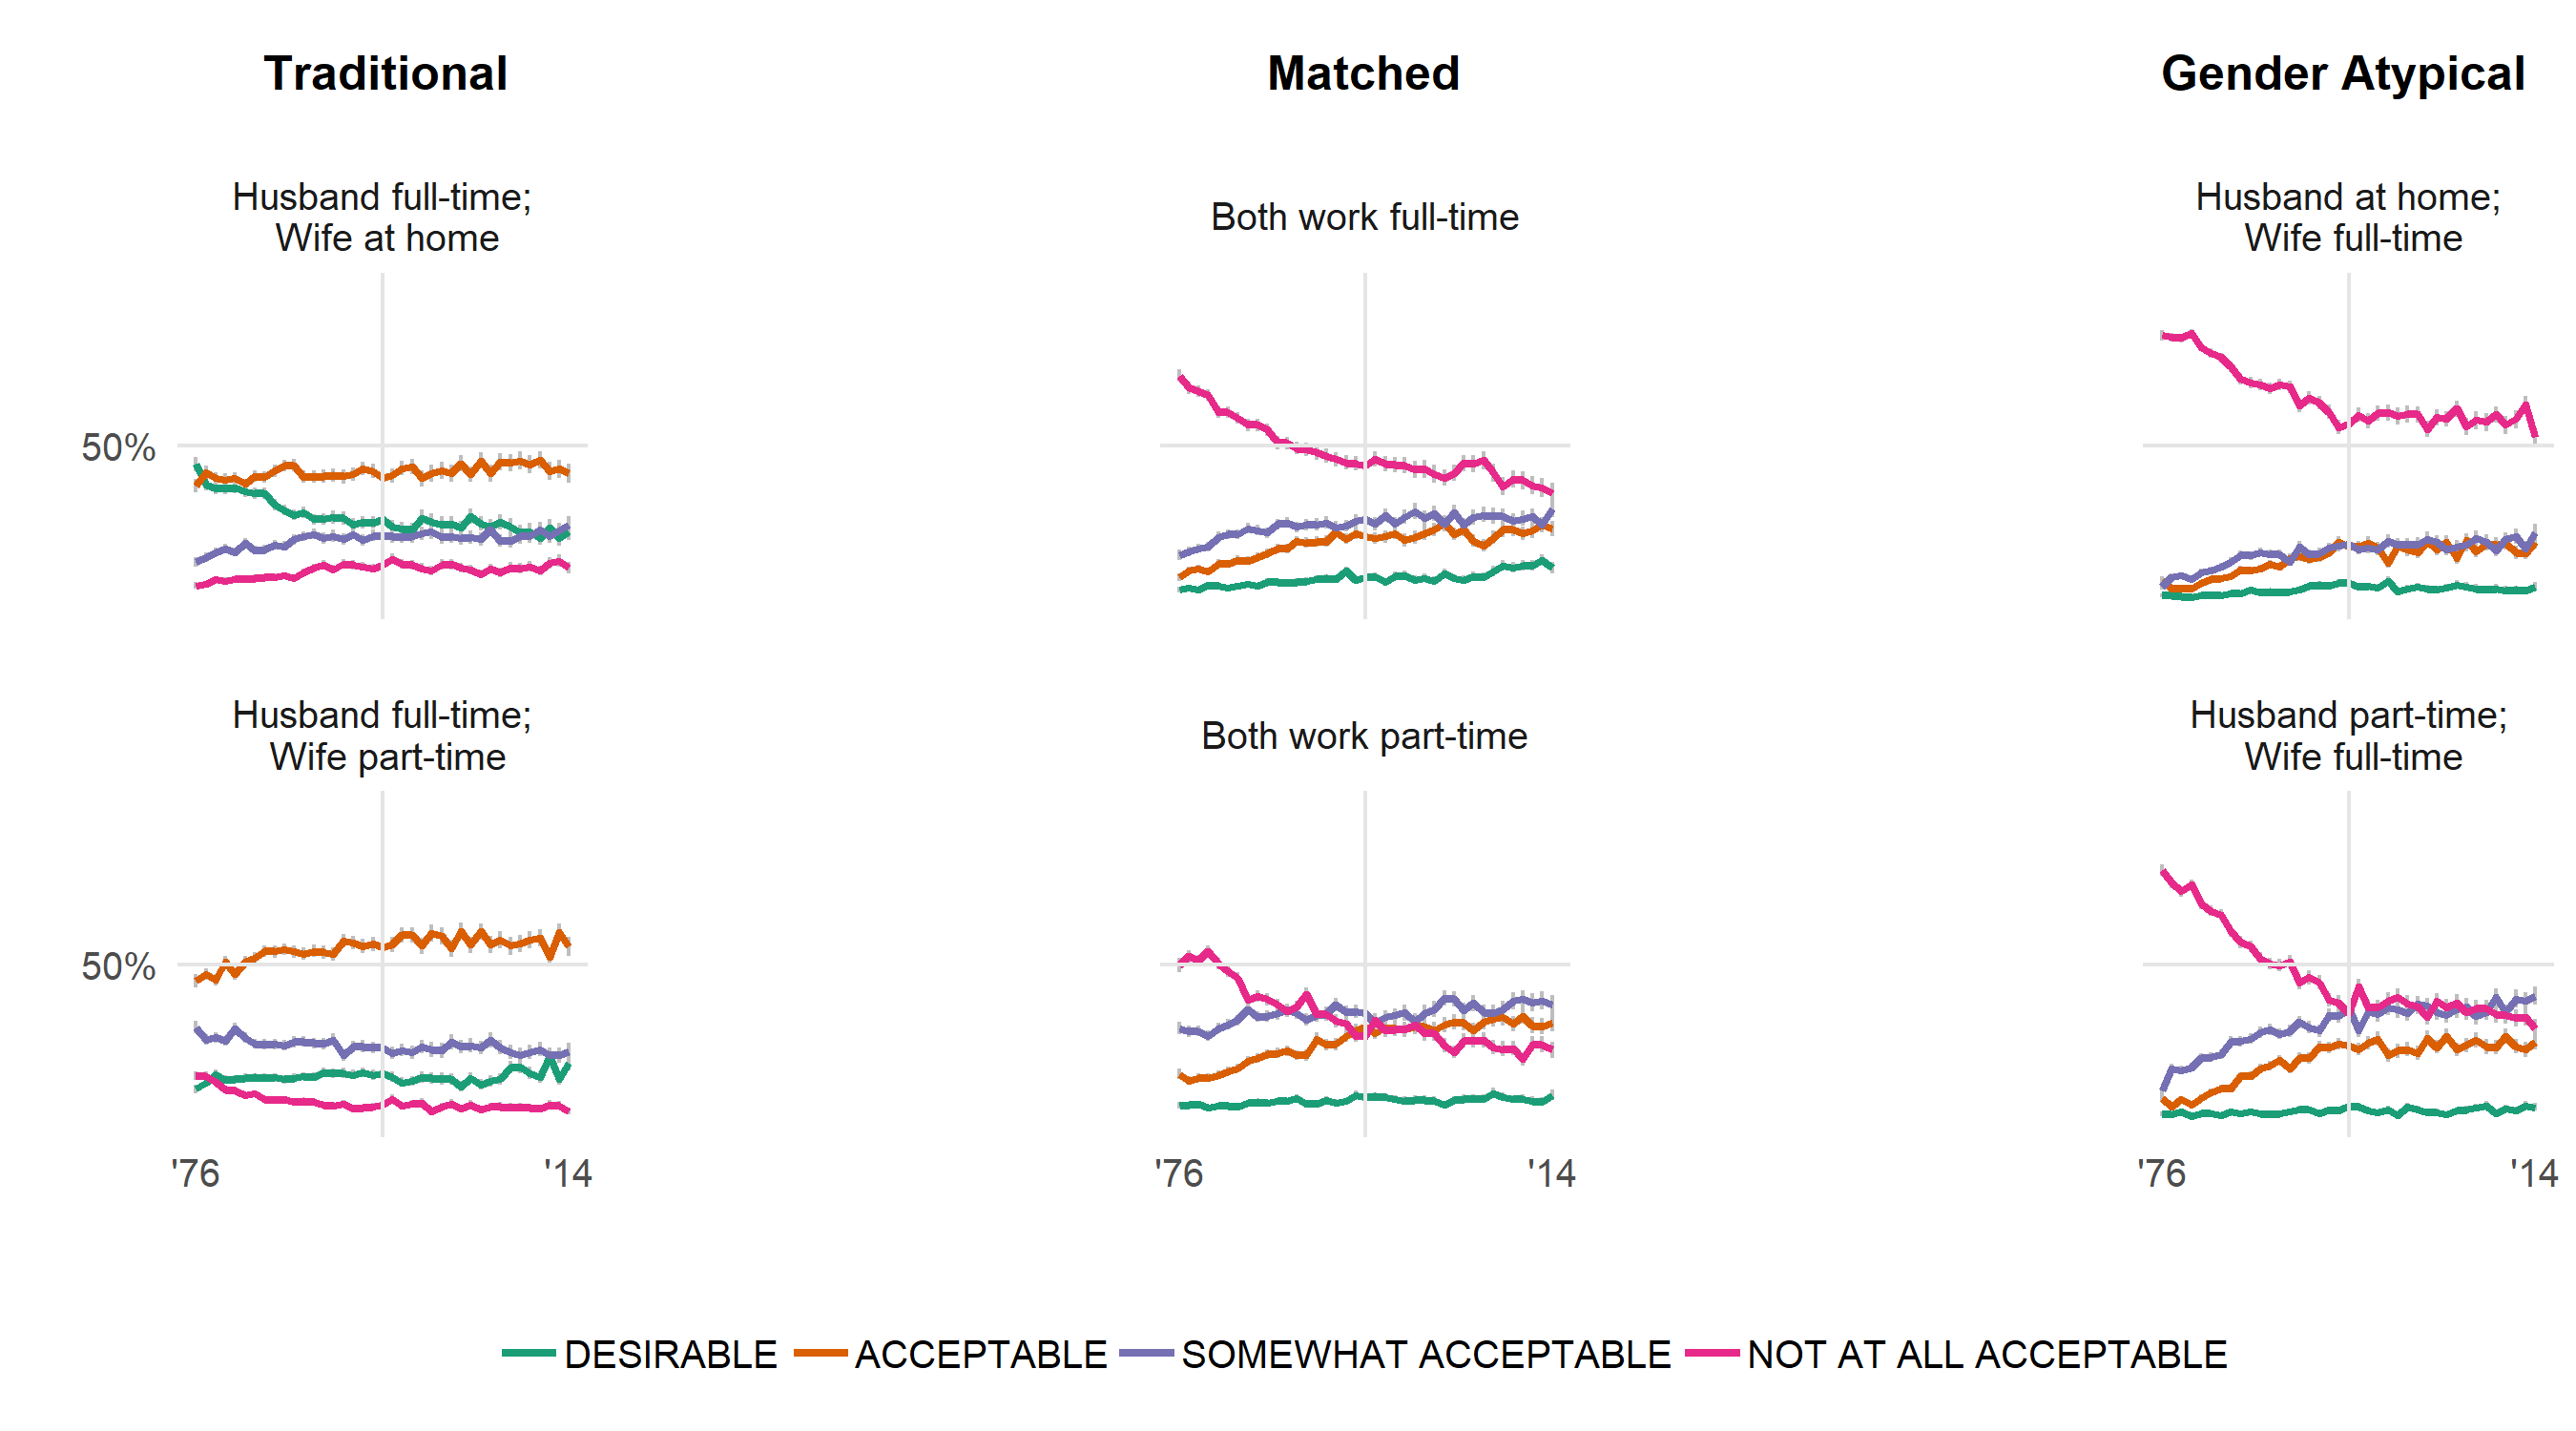

Values plotted in this chart, from the file beside it:
, x, response.level, predicted, std.error, conf.low, conf.high, dol
1:1, 1976, DESIRABLE, 0.4417, 0.04632, 0.4194, 0.4642, hfw0
1:2, 1977, DESIRABLE, 0.3769, 0.04162, 0.3579, 0.3962, hfw0
1:3, 1978, DESIRABLE, 0.3646, 0.03855, 0.3473, 0.3823, hfw0
1:4, 1979, DESIRABLE, 0.3638, 0.04024, 0.3458, 0.3823, hfw0
1:5, 1980, DESIRABLE, 0.366, 0.04052, 0.3478, 0.3846, hfw0
1:6, 1981, DESIRABLE, 0.355, 0.03913, 0.3376, 0.3727, hfw0
1:7, 1982, DESIRABLE, 0.3494, 0.03946, 0.332, 0.3672, hfw0
1:8, 1983, DESIRABLE, 0.3479, 0.04087, 0.33, 0.3663, hfw0
1:9, 1984, DESIRABLE, 0.3116, 0.04247, 0.294, 0.3297, hfw0
1:10, 1985, DESIRABLE, 0.2952, 0.04326, 0.2779, 0.3131, hfw0
1:11, 1986, DESIRABLE, 0.2806, 0.04512, 0.2631, 0.2988, hfw0
1:12, 1987, DESIRABLE, 0.2873, 0.0436, 0.2702, 0.3052, hfw0
1:13, 1988, DESIRABLE, 0.2658, 0.04479, 0.249, 0.2833, hfw0
1:14, 1989, DESIRABLE, 0.2672, 0.04903, 0.2488, 0.2865, hfw0
1:15, 1990, DESIRABLE, 0.2728, 0.05092, 0.2535, 0.2931, hfw0
1:16, 1991, DESIRABLE, 0.2699, 0.05245, 0.2502, 0.2907, hfw0
1:17, 1992, DESIRABLE, 0.2492, 0.05321, 0.2302, 0.2692, hfw0
1:18, 1993, DESIRABLE, 0.2568, 0.05242, 0.2377, 0.2769, hfw0
1:19, 1994, DESIRABLE, 0.2559, 0.05355, 0.2365, 0.2764, hfw0
1:20, 1995, DESIRABLE, 0.2671, 0.05294, 0.2473, 0.2879, hfw0
1:21, 1996, DESIRABLE, 0.2422, 0.05732, 0.2222, 0.2634, hfw0
1:22, 1997, DESIRABLE, 0.2363, 0.06009, 0.2157, 0.2582, hfw0
1:23, 1998, DESIRABLE, 0.2333, 0.0611, 0.2126, 0.2554, hfw0
1:24, 1999, DESIRABLE, 0.2715, 0.06201, 0.2481, 0.2962, hfw0
1:25, 2000, DESIRABLE, 0.2582, 0.06677, 0.2339, 0.284, hfw0
1:26, 2001, DESIRABLE, 0.2493, 0.06783, 0.2253, 0.275, hfw0
1:27, 2002, DESIRABLE, 0.2518, 0.06582, 0.2283, 0.2769, hfw0
1:28, 2003, DESIRABLE, 0.2388, 0.06428, 0.2166, 0.2624, hfw0
1:29, 2004, DESIRABLE, 0.2759, 0.06021, 0.2529, 0.3, hfw0
1:30, 2005, DESIRABLE, 0.2529, 0.06179, 0.2307, 0.2764, hfw0
1:31, 2006, DESIRABLE, 0.2422, 0.06628, 0.2191, 0.2668, hfw0
1:32, 2007, DESIRABLE, 0.2569, 0.06614, 0.2329, 0.2824, hfw0
1:33, 2008, DESIRABLE, 0.2443, 0.06994, 0.2199, 0.2705, hfw0
1:34, 2009, DESIRABLE, 0.2247, 0.07233, 0.201, 0.2503, hfw0
1:35, 2010, DESIRABLE, 0.2288, 0.07017, 0.2055, 0.254, hfw0
1:36, 2011, DESIRABLE, 0.2071, 0.07334, 0.1845, 0.2317, hfw0
1:37, 2012, DESIRABLE, 0.2405, 0.07226, 0.2156, 0.2673, hfw0
1:38, 2013, DESIRABLE, 0.2077, 0.07711, 0.1839, 0.2336, hfw0
1:39, 2014, DESIRABLE, 0.228, 0.07941, 0.2018, 0.2566, hfw0
1:40, 1976, ACCEPTABLE, 0.3727, 0.04717, 0.3514, 0.3946, hfw0
1:41, 1977, ACCEPTABLE, 0.4162, 0.04069, 0.397, 0.4357, hfw0
1:42, 1978, ACCEPTABLE, 0.3973, 0.0379, 0.3796, 0.4152, hfw0
1:43, 1979, ACCEPTABLE, 0.3929, 0.03969, 0.3745, 0.4116, hfw0
1:44, 1980, ACCEPTABLE, 0.3963, 0.0398, 0.3778, 0.4151, hfw0
1:45, 1981, ACCEPTABLE, 0.3779, 0.0384, 0.3604, 0.3958, hfw0
1:46, 1982, ACCEPTABLE, 0.4032, 0.0382, 0.3853, 0.4213, hfw0
1:47, 1983, ACCEPTABLE, 0.3997, 0.03946, 0.3813, 0.4184, hfw0
1:48, 1984, ACCEPTABLE, 0.4203, 0.03978, 0.4014, 0.4394, hfw0
1:49, 1985, ACCEPTABLE, 0.4367, 0.03978, 0.4176, 0.456, hfw0
1:50, 1986, ACCEPTABLE, 0.4379, 0.04076, 0.4183, 0.4576, hfw0
1:51, 1987, ACCEPTABLE, 0.4019, 0.04017, 0.3831, 0.4209, hfw0
1:52, 1988, ACCEPTABLE, 0.4018, 0.04016, 0.383, 0.4208, hfw0
1:53, 1989, ACCEPTABLE, 0.404, 0.04393, 0.3834, 0.4249, hfw0
1:54, 1990, ACCEPTABLE, 0.4072, 0.04602, 0.3856, 0.4292, hfw0
1:55, 1991, ACCEPTABLE, 0.4021, 0.04693, 0.3802, 0.4244, hfw0
1:56, 1992, ACCEPTABLE, 0.41, 0.04623, 0.3882, 0.4321, hfw0
1:57, 1993, ACCEPTABLE, 0.4277, 0.04555, 0.406, 0.4497, hfw0
1:58, 1994, ACCEPTABLE, 0.4192, 0.04693, 0.397, 0.4418, hfw0
1:59, 1995, ACCEPTABLE, 0.3965, 0.04732, 0.3746, 0.4189, hfw0
1:60, 1996, ACCEPTABLE, 0.4052, 0.04918, 0.3822, 0.4286, hfw0
... 876 more rows
